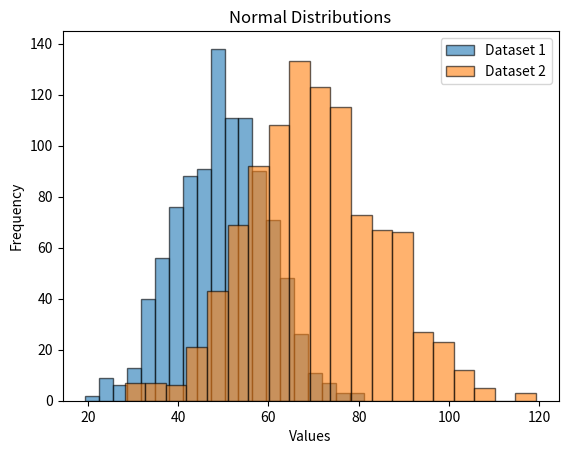

This figure's Python source:
import numpy as np
import matplotlib.pyplot as plt

d1 = np.random.normal(50, 10, 1000)
d2 = np.random.normal(70, 15, 1000)

plt.hist(d1, bins=20, alpha=0.6, edgecolor='black', label='Dataset 1')
plt.hist(d2, bins=20, alpha=0.6, edgecolor='black', label='Dataset 2')

plt.xlabel("Values")
plt.ylabel("Frequency")
plt.title("Normal Distributions")
plt.legend()
plt.show()
